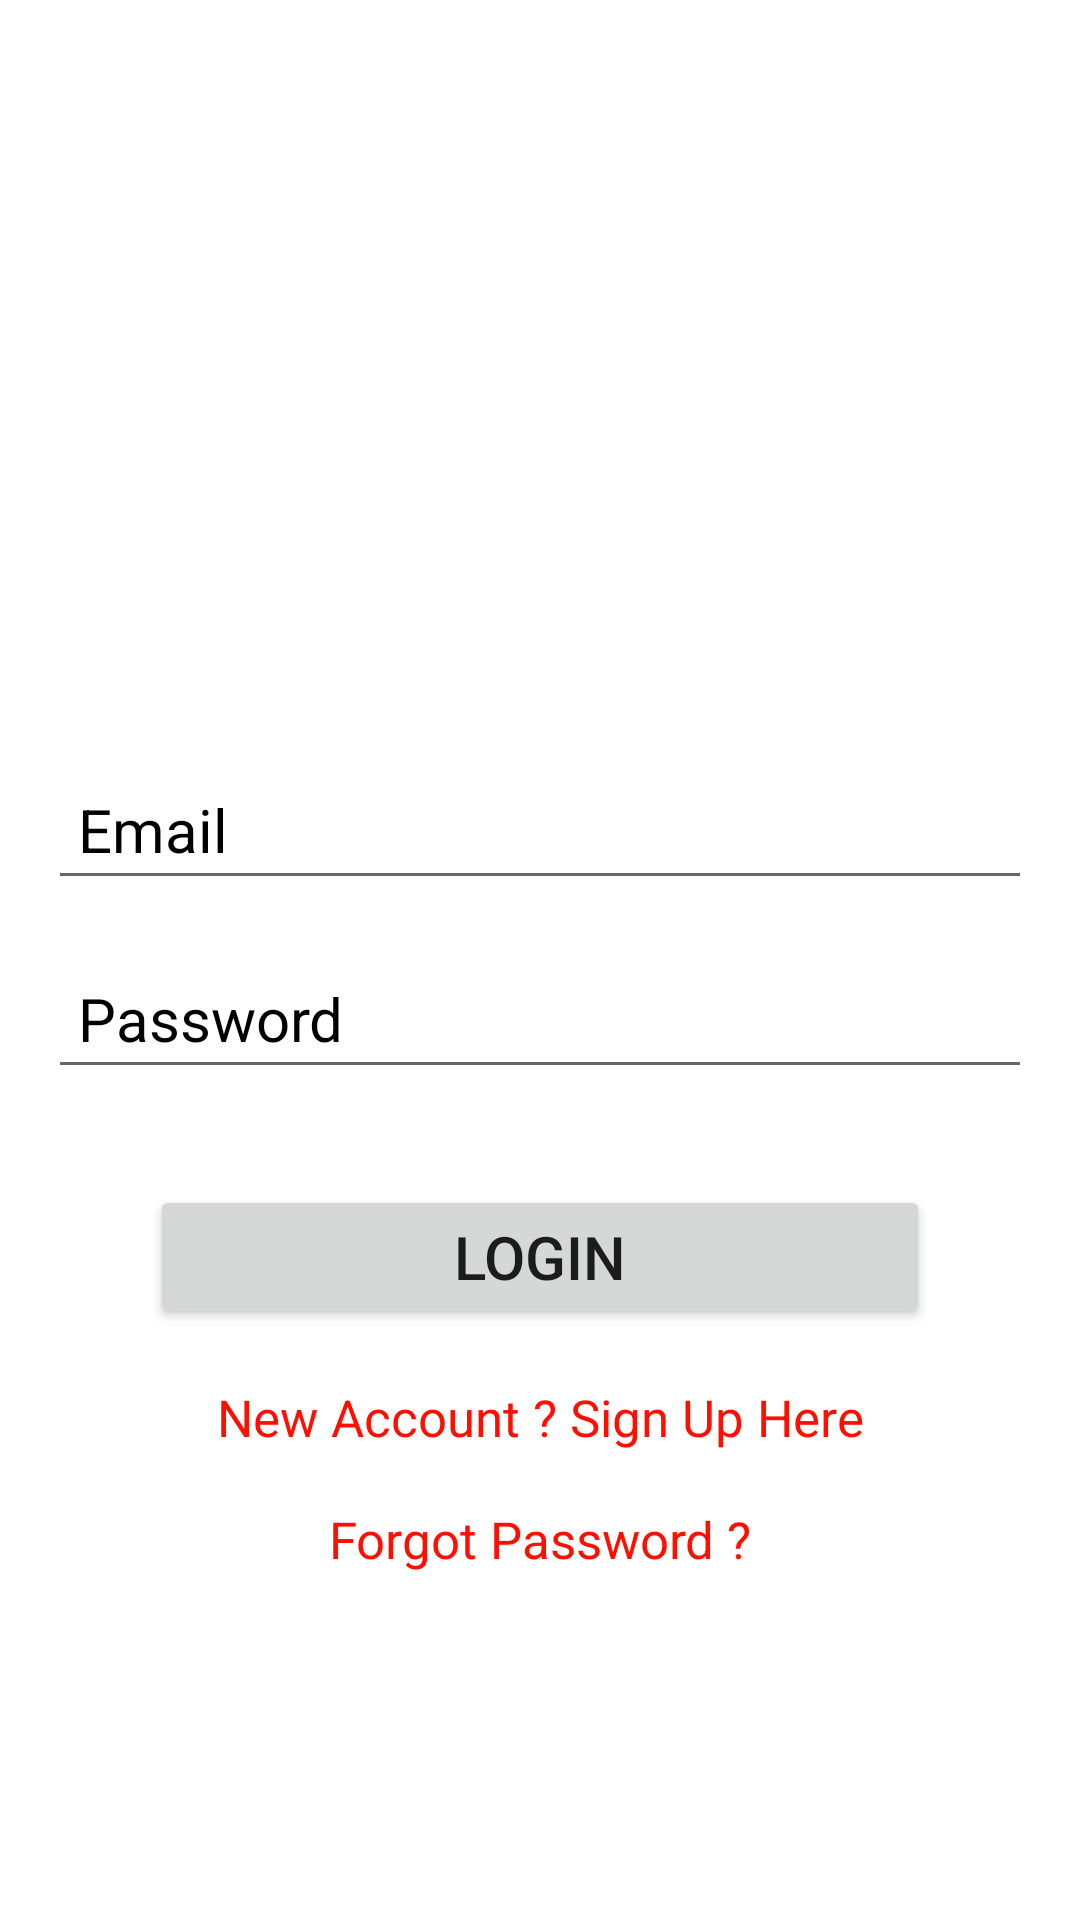

Reconstruct the res/layout file that produces this screen, plus the resources it refers to.
<!-- AndroidManifest.xml: application theme Theme.JomisoWaterLevel -->
<!-- res/layout/activity_login.xml -->
<?xml version="1.0" encoding="utf-8"?>
<androidx.constraintlayout.widget.ConstraintLayout xmlns:android="http://schemas.android.com/apk/res/android"
    xmlns:app="http://schemas.android.com/apk/res-auto"
    xmlns:tools="http://schemas.android.com/tools"
    android:layout_width="match_parent"
    android:layout_height="match_parent"
    android:background="@drawable/app_background"
    tools:context=".LoginActivity">
    <EditText
        android:id="@+id/email"
        android:layout_width="0dp"
        android:layout_height="wrap_content"
        android:layout_marginStart="16dp"
        android:layout_marginEnd="16dp"
        android:layout_marginBottom="340dp"
        android:ems="10"
        android:hint="Email"
        android:inputType="textEmailAddress"
        android:padding="10dp"
        android:textColor="@color/black"
        android:textColorHint="@color/black"
        android:textSize="20dp"
        app:layout_constraintBottom_toBottomOf="parent"
        app:layout_constraintEnd_toEndOf="parent"
        app:layout_constraintHorizontal_bias="0.0"
        app:layout_constraintStart_toStartOf="parent" />

    <EditText
        android:id="@+id/Password"
        android:layout_width="0dp"
        android:layout_height="wrap_content"
        android:layout_marginStart="16dp"
        android:layout_marginEnd="16dp"
        android:ems="10"
        android:hint="Password"
        android:inputType="textPassword"
        android:padding="10dp"
        android:textColor="@color/black"
        android:textColorHint="@color/black"
        android:textSize="20dp"
        android:layout_marginTop="16dp"
        app:layout_constraintEnd_toEndOf="parent"
        app:layout_constraintStart_toStartOf="parent"
        app:layout_constraintTop_toBottomOf="@id/email"
        />
    <Button
        android:id="@+id/loginBtn"
        android:layout_width="match_parent"
        android:layout_height="wrap_content"
        android:layout_marginStart="50dp"
        android:layout_marginTop="32dp"
        android:layout_marginEnd="50dp"
        android:text="Login"
        android:textSize="20sp"
        android:padding="10dp"
        app:layout_constraintEnd_toEndOf="parent"
        app:layout_constraintStart_toStartOf="parent"
        app:layout_constraintTop_toBottomOf="@id/Password"/>
    <TextView
        android:id="@+id/createtext"
        android:layout_width="wrap_content"
        android:layout_height="wrap_content"
        android:layout_marginTop="18dp"
        android:text="New Account ? Sign Up Here"
        android:textSize="17dp"
        android:textColor="#FF0F00"
        app:layout_constraintEnd_toEndOf="parent"
        app:layout_constraintStart_toStartOf="parent"
        app:layout_constraintTop_toBottomOf="@+id/loginBtn"
        />
    <TextView
        android:id="@+id/forgotlink"
        android:layout_width="wrap_content"
        android:layout_height="wrap_content"
        android:layout_marginTop="18dp"
        android:text="Forgot Password ?"
        android:textSize="17dp"
        android:textColor="#FF0F00"
        app:layout_constraintEnd_toEndOf="parent"
        app:layout_constraintStart_toStartOf="parent"
        app:layout_constraintTop_toBottomOf="@+id/createtext"/>
    <ProgressBar
        android:layout_width="wrap_content"
        android:layout_height="wrap_content"
        android:id="@+id/progressBar"
        style="?android:attr/progressBarStyle"
        android:visibility="invisible"
        app:layout_constraintBottom_toBottomOf="parent"
        app:layout_constraintEnd_toEndOf="parent"
        app:layout_constraintStart_toStartOf="parent"
        app:layout_constraintTop_toBottomOf="@id/createtext"
        app:layout_constraintVertical_bias="0.39"
        />



</androidx.constraintlayout.widget.ConstraintLayout>
<!-- resources referenced by this layout -->
<resources>
  <style name="Theme.JomisoWaterLevel" parent="Theme.MaterialComponents.DayNight.DarkActionBar">
          
          <item name="colorPrimary">@color/purple_500</item>
          <item name="colorPrimaryVariant">@color/purple_700</item>
          <item name="colorOnPrimary">@color/white</item>
          
          <item name="colorSecondary">@color/teal_200</item>
          <item name="colorSecondaryVariant">@color/teal_700</item>
          <item name="colorOnSecondary">@color/black</item>
          
          <item name="android:statusBarColor" tools:targetApi="l">?attr/colorPrimaryVariant</item>
          
      </style>
  <!-- not gathered from this repository: default colours our renderer supplied (Android Studio template values) -->
  <color name="purple_500">#FF6200EE</color>
  <color name="purple_700">#FF3700B3</color>
  <color name="teal_200">#FF03DAC5</color>
  <color name="teal_700">#FF018786</color>
  <color name="black">#FF000000</color>
  <color name="white">#FFFFFFFF</color>
</resources>
